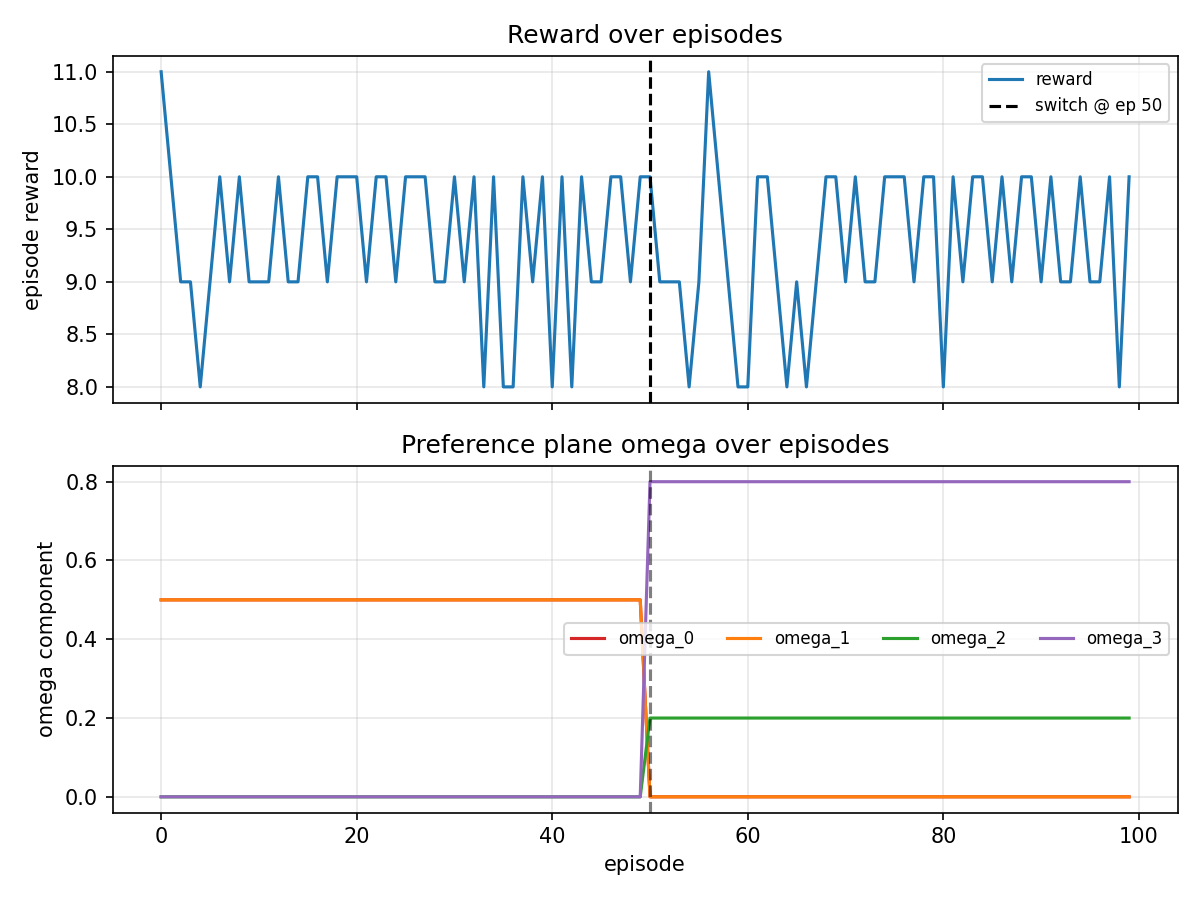

The data file committed next to this chart (first rows):
episode, reward, omega_0, omega_1, omega_2, omega_3
0, 11, 0.5, 0.5, 0.000000, 0.000000
1, 10, 0.5, 0.5, 0.000000, 0.000000
2, 9, 0.5, 0.5, 0.000000, 0.000000
3, 9, 0.5, 0.5, 0.000000, 0.000000
4, 8, 0.5, 0.5, 0.000000, 0.000000
5, 9, 0.5, 0.5, 0.000000, 0.000000
6, 10, 0.5, 0.5, 0.000000, 0.000000
7, 9, 0.5, 0.5, 0.000000, 0.000000
8, 10, 0.5, 0.5, 0.000000, 0.000000
9, 9, 0.5, 0.5, 0.000000, 0.000000
10, 9, 0.5, 0.5, 0.000000, 0.000000
11, 9, 0.5, 0.5, 0.000000, 0.000000
12, 10, 0.5, 0.5, 0.000000, 0.000000
13, 9, 0.5, 0.5, 0.000000, 0.000000
14, 9, 0.5, 0.5, 0.000000, 0.000000
15, 10, 0.5, 0.5, 0.000000, 0.000000
16, 10, 0.5, 0.5, 0.000000, 0.000000
17, 9, 0.5, 0.5, 0.000000, 0.000000
18, 10, 0.5, 0.5, 0.000000, 0.000000
19, 10, 0.5, 0.5, 0.000000, 0.000000
20, 10, 0.5, 0.5, 0.000000, 0.000000
21, 9, 0.5, 0.5, 0.000000, 0.000000
22, 10, 0.5, 0.5, 0.000000, 0.000000
23, 10, 0.5, 0.5, 0.000000, 0.000000
24, 9, 0.5, 0.5, 0.000000, 0.000000
25, 10, 0.5, 0.5, 0.000000, 0.000000
26, 10, 0.5, 0.5, 0.000000, 0.000000
27, 10, 0.5, 0.5, 0.000000, 0.000000
28, 9, 0.5, 0.5, 0.000000, 0.000000
29, 9, 0.5, 0.5, 0.000000, 0.000000
30, 10, 0.5, 0.5, 0.000000, 0.000000
31, 9, 0.5, 0.5, 0.000000, 0.000000
32, 10, 0.5, 0.5, 0.000000, 0.000000
33, 8, 0.5, 0.5, 0.000000, 0.000000
34, 10, 0.5, 0.5, 0.000000, 0.000000
35, 8, 0.5, 0.5, 0.000000, 0.000000
36, 8, 0.5, 0.5, 0.000000, 0.000000
37, 10, 0.5, 0.5, 0.000000, 0.000000
38, 9, 0.5, 0.5, 0.000000, 0.000000
39, 10, 0.5, 0.5, 0.000000, 0.000000
40, 8, 0.5, 0.5, 0.000000, 0.000000
41, 10, 0.5, 0.5, 0.000000, 0.000000
42, 8, 0.5, 0.5, 0.000000, 0.000000
43, 10, 0.5, 0.5, 0.000000, 0.000000
44, 9, 0.5, 0.5, 0.000000, 0.000000
45, 9, 0.5, 0.5, 0.000000, 0.000000
46, 10, 0.5, 0.5, 0.000000, 0.000000
47, 10, 0.5, 0.5, 0.000000, 0.000000
48, 9, 0.5, 0.5, 0.000000, 0.000000
49, 10, 0.5, 0.5, 0.000000, 0.000000
50, 10, 0.000000, 0.000000, 0.2, 0.8
51, 9, 0.000000, 0.000000, 0.2, 0.8
52, 9, 0.000000, 0.000000, 0.2, 0.8
53, 9, 0.000000, 0.000000, 0.2, 0.8
54, 8, 0.000000, 0.000000, 0.2, 0.8
55, 9, 0.000000, 0.000000, 0.2, 0.8
56, 11, 0.000000, 0.000000, 0.2, 0.8
57, 10, 0.000000, 0.000000, 0.2, 0.8
58, 9, 0.000000, 0.000000, 0.2, 0.8
59, 8, 0.000000, 0.000000, 0.2, 0.8
... 40 more rows
